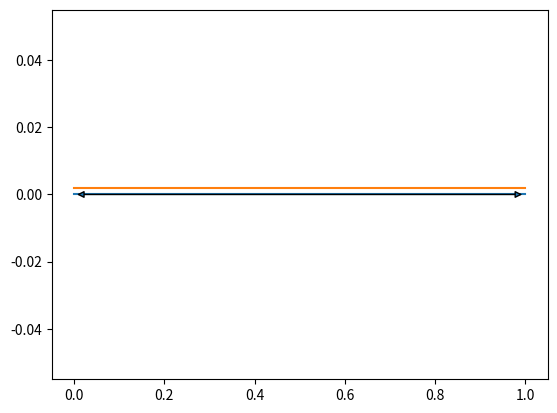

Here is the Python script that generated this plot:
import matplotlib.pyplot as plt
import matplotlib.transforms as transforms

fig, ax = plt.subplots()

x = [0, 1]
y = [0, 0]

# Plot horizontal line
ax.plot(x, y)

dy = 5 / 72

offset = transforms.ScaledTranslation(0, dy, ax.get_figure().dpi_scale_trans)
verttrans = ax.transData + offset

# Plot horizontal line 5 points above (works!)
ax.plot(x, y, transform=verttrans)

# Draw arrow 5 points above line (doesn't work--not vertically translated)
ax.annotate("", (0, 0), (1, 0),
            size=10,
            transform=verttrans,
            arrowprops=dict(arrowstyle='<|-|>'))

plt.show()
